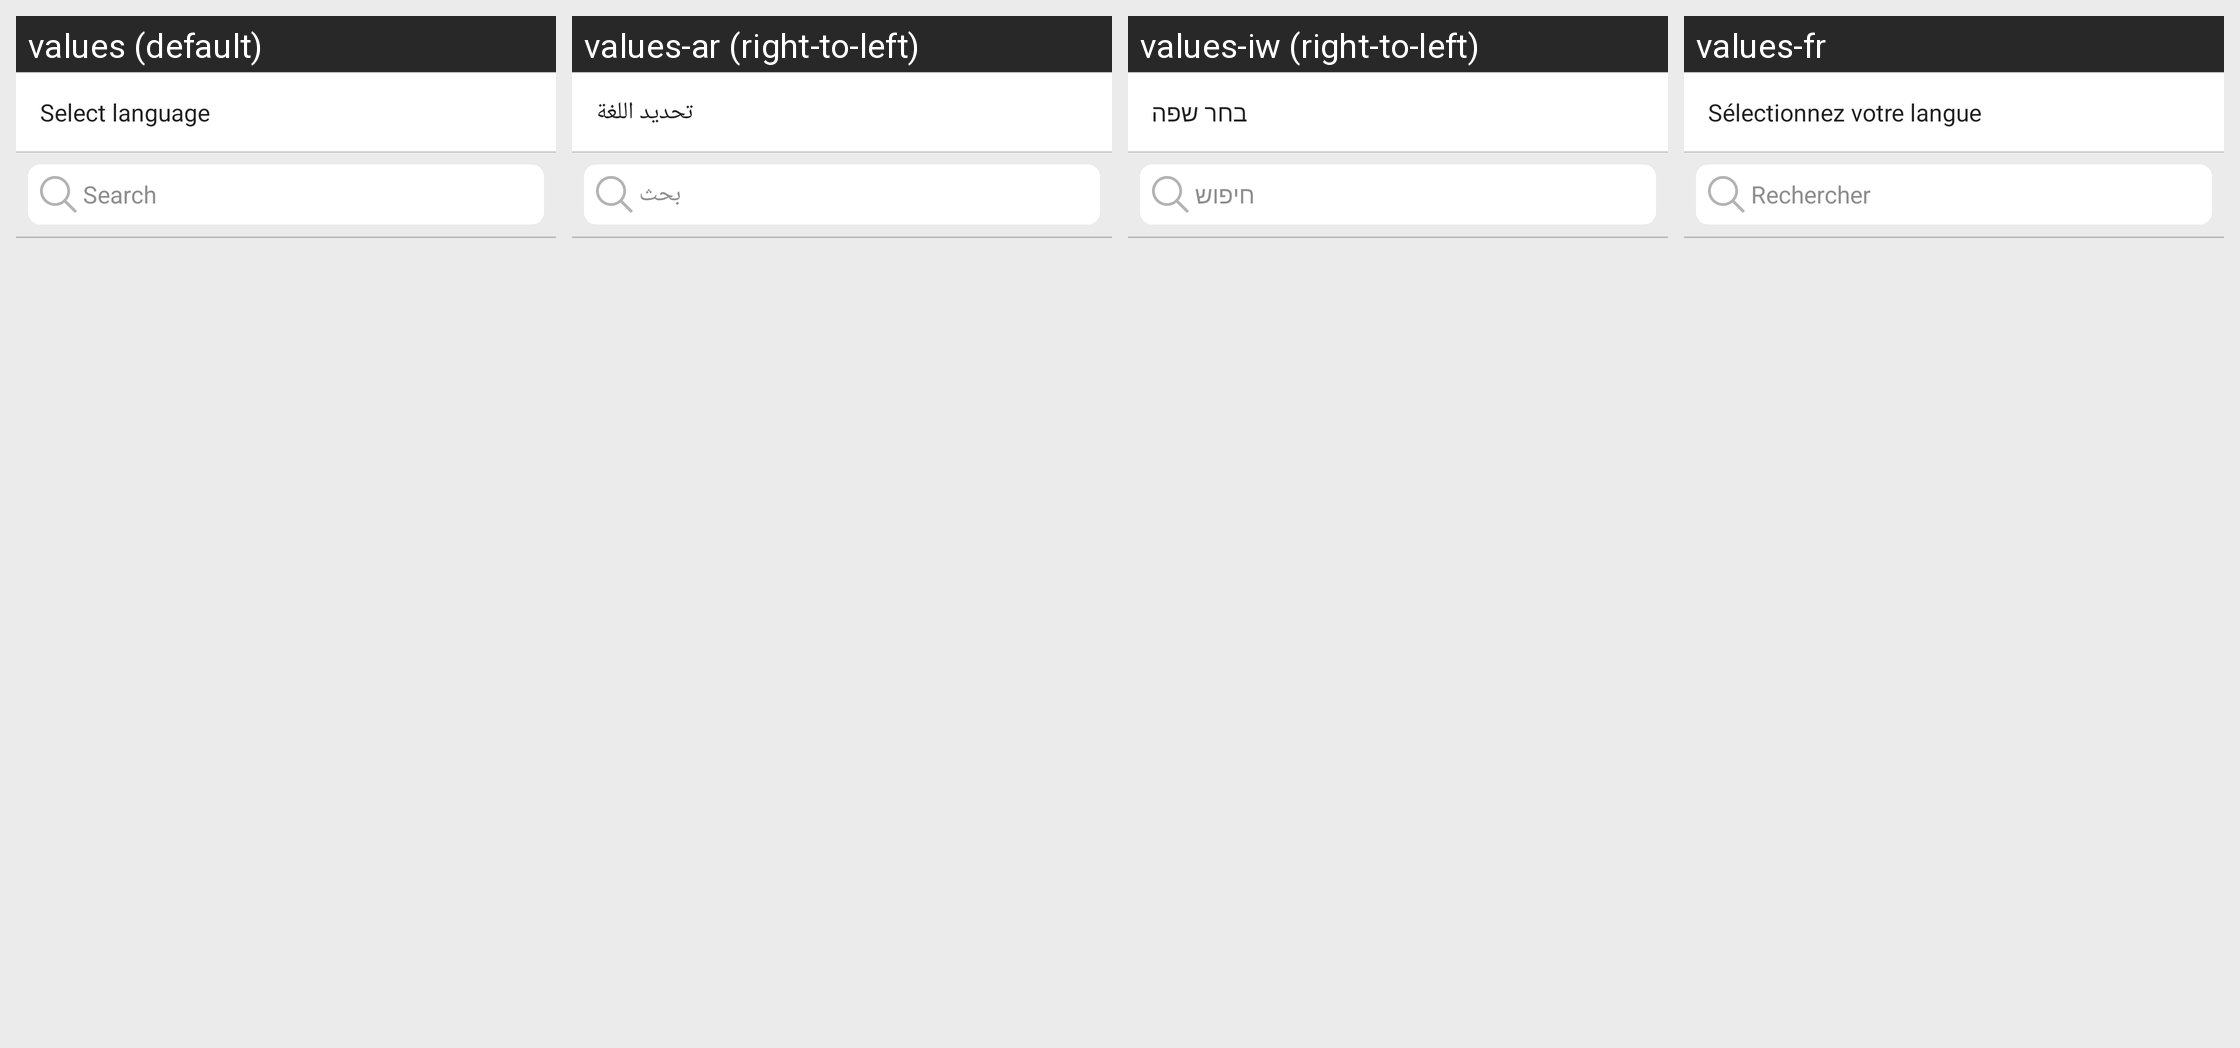

Strings drawn on this Android screen and how each of the app's shown locales translates them:
Android screen res/layout/activity_select_language.xml rendered under 4 locales, left to right: values (default), values-ar (right-to-left), values-iw (right-to-left), values-fr. Device: Nexus 5 (rendered at 1080×1920; each locale shown at half size, 540×960, under a caption strip naming it); theme AppTheme.NoActionBar.
Other locales in the repository, not shown: values-es, values-tr.
Strings drawn on this screen, with the default value and each locale's value (text and hints the layout hard-codes, and strings that could not be matched under every locale, appear in the picture but are not listed):

selectlanguage
  values: Select language
  values-ar: تحديد اللغة
  values-iw: בחר שפה
  values-fr: Sélectionnez votre langue

search_contact
  values: Search
  values-ar: بحث
  values-iw: חיפוש
  values-fr: Rechercher
